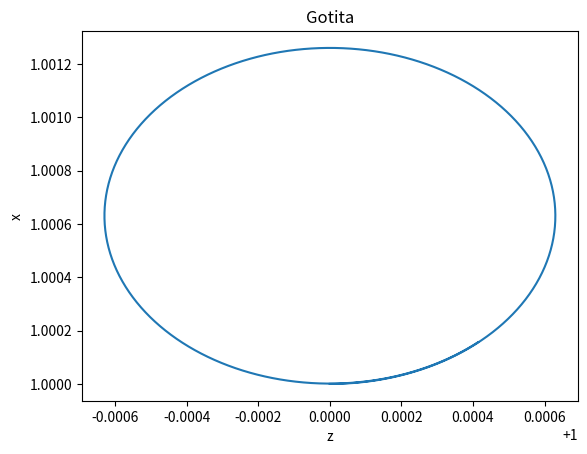

Here is the Python script that generated this plot:
import numpy as np
import matplotlib.pyplot as plt
from scipy.integrate import ode
from mpl_toolkits.mplot3d import Axes3D

#parametros y condiciones iniciales
be = 1/ (1.26 *10**(-3))
ce = 10**(-5)
w_0 = [1, 1]
t_0 = 0

#creamos funcion adhoc para la usar el ode de scipy
def EDO(t, w, b=be, c=ce):
    x, z = w
    return [(np.cos(t))/((2*b) + (c*z) - ((np.sin(t)/x))), (np.sin(t))/((2*b) + (c*z) - ((np.sin(t)/x)))]

#seteamos el la funcion ode para resolver el sistema de EDOS
r = ode(EDO)
r.set_integrator('dopri5') #comando para usar RK4
r.set_initial_value(w_0, t_0)

t = np.linspace(t_0, 7, 1000)

x = np.zeros(len(t))
z = np.zeros(len(t))

#iteramos usando la funcion ode antes mencionada
for i in range(len(t)):
    r.integrate(t[i])
    x[i], z[i] = r.y


#fig = plt.figure()

#plt.plot(t, z)
#plt.xlabel('theta')
#plt.ylabel('z')
#plt.title("Gotitaz")

fig = plt.figure()

plt.plot(x, z)
plt.xlabel('z')
plt.ylabel('x')
plt.title("Gotita")
plt.show()
